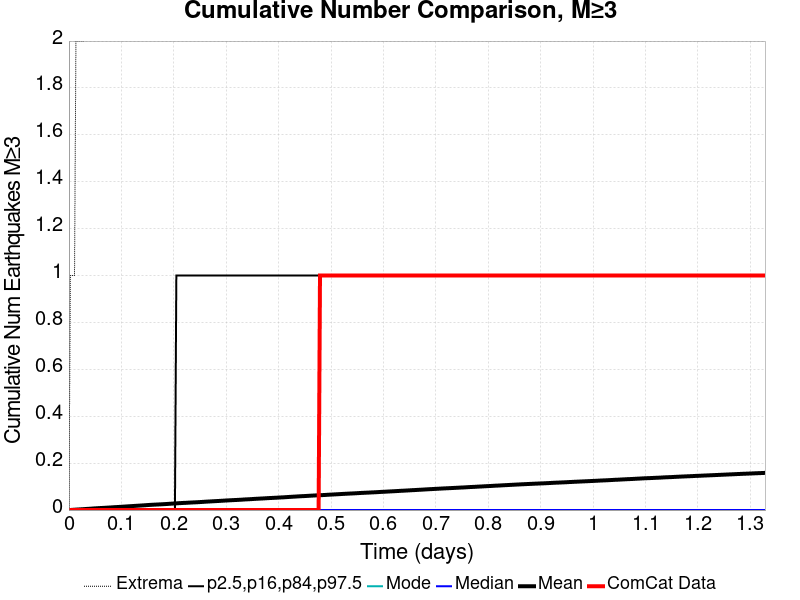

The data file committed next to this chart (first rows):
Time (days), ComCat Data, Simulation Mean, Simulation Median, Simulation Mode, Simulation Minimum, Simulation Maximum, 2.5 %-ile, 16 %-ile, 84 %-ile, 97.5 %-ile
0.0, 0.0, 0.0, 0.0, 0.0, 0.0, 0.0, 0.0, 0.0, 0.0, 0.0
0.002661, 0.0, 3.4E-4, 0.0, 0.0, 0.0, 1.0, 0.0, 0.0, 0.0, 0.0
0.005322, 0.0, 6.8E-4, 0.0, 0.0, 0.0, 1.0, 0.0, 0.0, 0.0, 0.0
0.007983, 0.0, 0.00114, 0.0, 0.0, 0.0, 1.0, 0.0, 0.0, 0.0, 0.0
0.01064, 0.0, 0.00151, 0.0, 0.0, 0.0, 1.0, 0.0, 0.0, 0.0, 0.0
0.01331, 0.0, 0.00191, 0.0, 0.0, 0.0, 2.0, 0.0, 0.0, 0.0, 0.0
0.01597, 0.0, 0.0023, 0.0, 0.0, 0.0, 2.0, 0.0, 0.0, 0.0, 0.0
0.01863, 0.0, 0.00259, 0.0, 0.0, 0.0, 2.0, 0.0, 0.0, 0.0, 0.0
0.02129, 0.0, 0.00299, 0.0, 0.0, 0.0, 2.0, 0.0, 0.0, 0.0, 0.0
0.02395, 0.0, 0.0033, 0.0, 0.0, 0.0, 2.0, 0.0, 0.0, 0.0, 0.0
0.02661, 0.0, 0.00365, 0.0, 0.0, 0.0, 2.0, 0.0, 0.0, 0.0, 0.0
0.02927, 0.0, 0.00405, 0.0, 0.0, 0.0, 2.0, 0.0, 0.0, 0.0, 0.0
0.03193, 0.0, 0.00455, 0.0, 0.0, 0.0, 3.0, 0.0, 0.0, 0.0, 0.0
0.03459, 0.0, 0.00493, 0.0, 0.0, 0.0, 3.0, 0.0, 0.0, 0.0, 0.0
0.03726, 0.0, 0.00523, 0.0, 0.0, 0.0, 3.0, 0.0, 0.0, 0.0, 0.0
0.03992, 0.0, 0.00569, 0.0, 0.0, 0.0, 4.0, 0.0, 0.0, 0.0, 0.0
0.04258, 0.0, 0.006, 0.0, 0.0, 0.0, 5.0, 0.0, 0.0, 0.0, 0.0
0.04524, 0.0, 0.0065, 0.0, 0.0, 0.0, 5.0, 0.0, 0.0, 0.0, 0.0
0.0479, 0.0, 0.00699, 0.0, 0.0, 0.0, 5.0, 0.0, 0.0, 0.0, 0.0
0.05056, 0.0, 0.00732, 0.0, 0.0, 0.0, 5.0, 0.0, 0.0, 0.0, 0.0
0.05322, 0.0, 0.00769, 0.0, 0.0, 0.0, 5.0, 0.0, 0.0, 0.0, 0.0
0.05588, 0.0, 0.00809, 0.0, 0.0, 0.0, 5.0, 0.0, 0.0, 0.0, 0.0
0.05855, 0.0, 0.00844, 0.0, 0.0, 0.0, 5.0, 0.0, 0.0, 0.0, 0.0
0.06121, 0.0, 0.00876, 0.0, 0.0, 0.0, 6.0, 0.0, 0.0, 0.0, 0.0
0.06387, 0.0, 0.00907, 0.0, 0.0, 0.0, 7.0, 0.0, 0.0, 0.0, 0.0
0.06653, 0.0, 0.00939, 0.0, 0.0, 0.0, 8.0, 0.0, 0.0, 0.0, 0.0
0.06919, 0.0, 0.00974, 0.0, 0.0, 0.0, 8.0, 0.0, 0.0, 0.0, 0.0
0.07185, 0.0, 0.01011, 0.0, 0.0, 0.0, 8.0, 0.0, 0.0, 0.0, 0.0
0.07451, 0.0, 0.01045, 0.0, 0.0, 0.0, 8.0, 0.0, 0.0, 0.0, 0.0
0.07717, 0.0, 0.0108, 0.0, 0.0, 0.0, 9.0, 0.0, 0.0, 0.0, 0.0
0.07983, 0.0, 0.01115, 0.0, 0.0, 0.0, 9.0, 0.0, 0.0, 0.0, 0.0
0.0825, 0.0, 0.01156, 0.0, 0.0, 0.0, 9.0, 0.0, 0.0, 0.0, 0.0
0.08516, 0.0, 0.01199, 0.0, 0.0, 0.0, 10.0, 0.0, 0.0, 0.0, 0.0
0.08782, 0.0, 0.0124, 0.0, 0.0, 0.0, 12.0, 0.0, 0.0, 0.0, 0.0
0.09048, 0.0, 0.01269, 0.0, 0.0, 0.0, 12.0, 0.0, 0.0, 0.0, 0.0
0.09314, 0.0, 0.01301, 0.0, 0.0, 0.0, 12.0, 0.0, 0.0, 0.0, 0.0
0.0958, 0.0, 0.0134, 0.0, 0.0, 0.0, 12.0, 0.0, 0.0, 0.0, 0.0
0.09846, 0.0, 0.01375, 0.0, 0.0, 0.0, 12.0, 0.0, 0.0, 0.0, 0.0
0.1011, 0.0, 0.01416, 0.0, 0.0, 0.0, 12.0, 0.0, 0.0, 0.0, 0.0
0.1038, 0.0, 0.01457, 0.0, 0.0, 0.0, 13.0, 0.0, 0.0, 0.0, 0.0
0.1064, 0.0, 0.01493, 0.0, 0.0, 0.0, 13.0, 0.0, 0.0, 0.0, 0.0
0.1091, 0.0, 0.01532, 0.0, 0.0, 0.0, 13.0, 0.0, 0.0, 0.0, 0.0
0.1118, 0.0, 0.01575, 0.0, 0.0, 0.0, 13.0, 0.0, 0.0, 0.0, 0.0
0.1144, 0.0, 0.01613, 0.0, 0.0, 0.0, 13.0, 0.0, 0.0, 0.0, 0.0
0.1171, 0.0, 0.01649, 0.0, 0.0, 0.0, 14.0, 0.0, 0.0, 0.0, 0.0
0.1198, 0.0, 0.01687, 0.0, 0.0, 0.0, 14.0, 0.0, 0.0, 0.0, 0.0
0.1224, 0.0, 0.01723, 0.0, 0.0, 0.0, 14.0, 0.0, 0.0, 0.0, 0.0
0.1251, 0.0, 0.01764, 0.0, 0.0, 0.0, 14.0, 0.0, 0.0, 0.0, 0.0
0.1277, 0.0, 0.018, 0.0, 0.0, 0.0, 14.0, 0.0, 0.0, 0.0, 0.0
0.1304, 0.0, 0.01837, 0.0, 0.0, 0.0, 15.0, 0.0, 0.0, 0.0, 0.0
0.1331, 0.0, 0.01876, 0.0, 0.0, 0.0, 15.0, 0.0, 0.0, 0.0, 0.0
0.1357, 0.0, 0.01911, 0.0, 0.0, 0.0, 15.0, 0.0, 0.0, 0.0, 0.0
0.1384, 0.0, 0.01952, 0.0, 0.0, 0.0, 15.0, 0.0, 0.0, 0.0, 0.0
0.141, 0.0, 0.01993, 0.0, 0.0, 0.0, 16.0, 0.0, 0.0, 0.0, 0.0
0.1437, 0.0, 0.02026, 0.0, 0.0, 0.0, 16.0, 0.0, 0.0, 0.0, 0.0
0.1464, 0.0, 0.02071, 0.0, 0.0, 0.0, 16.0, 0.0, 0.0, 0.0, 0.0
0.149, 0.0, 0.02119, 0.0, 0.0, 0.0, 18.0, 0.0, 0.0, 0.0, 0.0
0.1517, 0.0, 0.02155, 0.0, 0.0, 0.0, 18.0, 0.0, 0.0, 0.0, 0.0
0.1543, 0.0, 0.02198, 0.0, 0.0, 0.0, 19.0, 0.0, 0.0, 0.0, 0.0
0.157, 0.0, 0.02231, 0.0, 0.0, 0.0, 19.0, 0.0, 0.0, 0.0, 0.0
... 440 more rows
